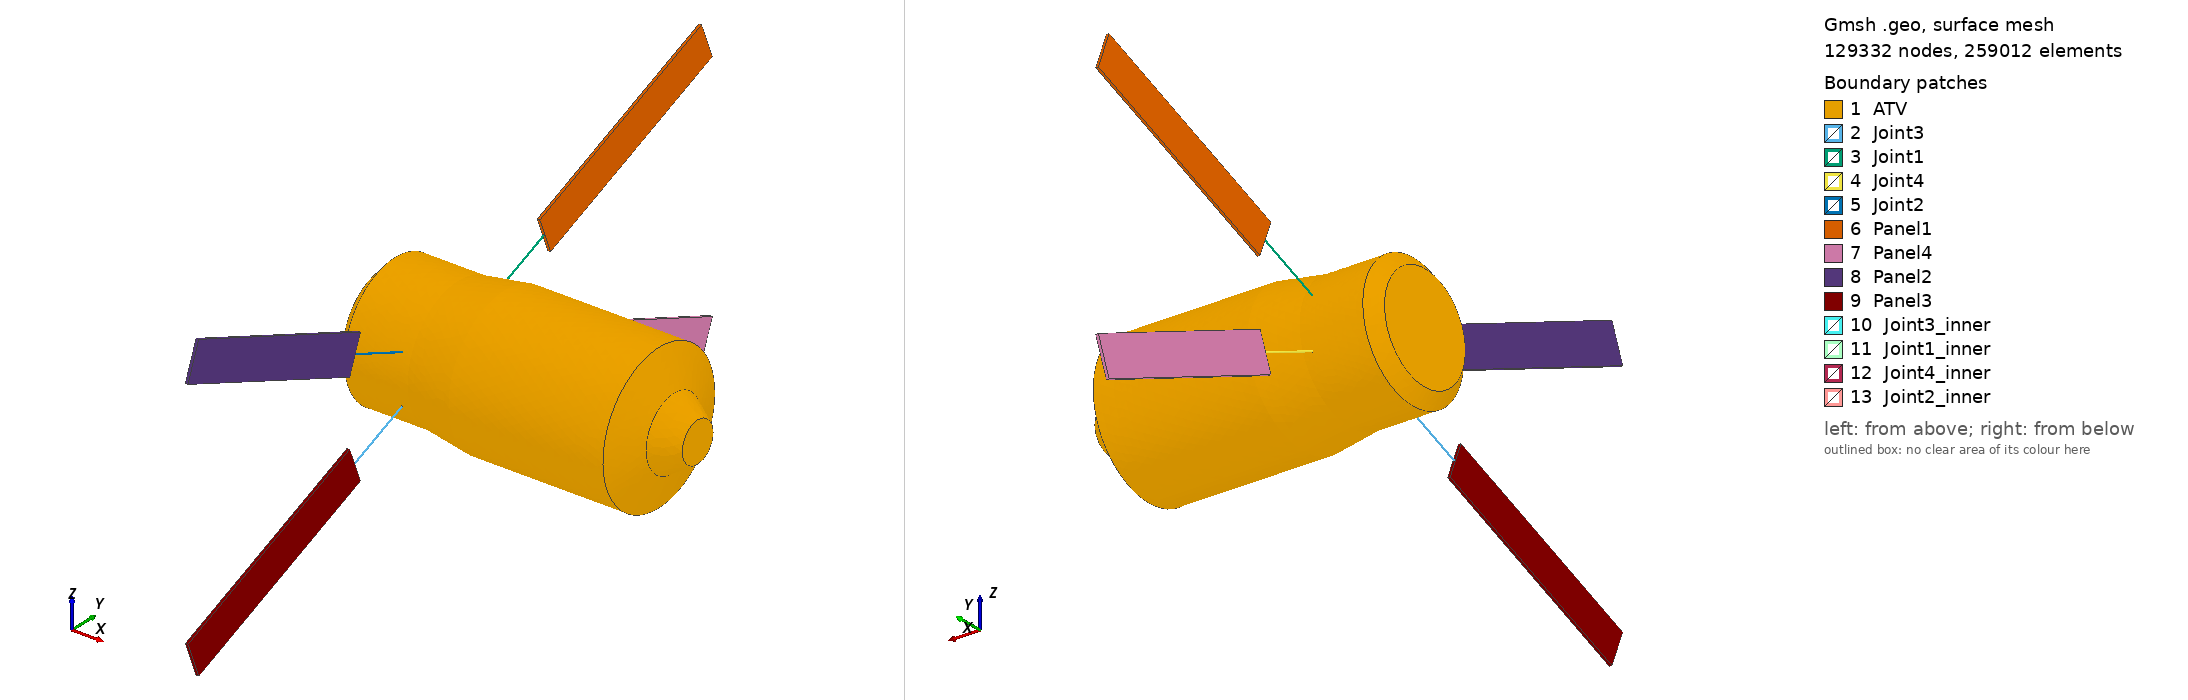

Gmsh geometry script, surface-meshed: 129332 nodes, 259012 surface elements. Boundary patches (legend numbers): 1 ATV, 2 Joint3, 3 Joint1, 4 Joint4, 5 Joint2, 6 Panel1, 7 Panel4, 8 Panel2, 9 Panel3, 10 Joint3_inner, 11 Joint1_inner, 12 Joint4_inner, 13 Joint2_inner. Left view from above one corner, right view from below the opposite corner. Legend entries are the model's physical surfaces. The drawing asked Gmsh for element sizes between 1% and 20% of the model's largest extent; the script's own settings can give other sizes.

=== ATV-1_main.geo (drawn) ===
//+
SetFactory("OpenCASCADE");
//+
Cone(1) = {0.0, 0.0, 0.0, -0.745, 0, 0, 0.625, 1.114, 2*Pi};
//+
Cone(2) = {-0.745, 0.0, 0.0, -0.458, 0, 0, 1.114, 2.25, 2*Pi};
//+
Cylinder(3) = {-1.203, 0.0, 0.0, -4.784, 0, 0, 2.25, 2*Pi};
//+
Cone(4) = {-5.987, 0.0, 0.0, -1.441, 0, 0, 2.25, 2.03, 2*Pi};
//+
Cylinder(5) = {-7.428, 0.0, 0.0, -1.957, 0, 0, 2.03, 2*Pi};
//+
Cone(6) = {-9.385, 0.0, 0.0, -0.359, 0, 0, 2.03, 1.62, 2*Pi};
//+

// Joint specifics
// Center coordinate pulled back a bit so that the joint goes into the main body!!
// For easier dealing of intersections!
// Adjust the y-coordinate of the cylinder joint center and increase length by same amount!
// perfect center on the main body = (-7.712, 2.03, 0.0) & perfect joint length = 2.103
Cylinder(7) = {-7.712, 1.53, 0.0, 0.0, 2.903, 0, 0.027, 2*Pi};
//+

Rotate {{0, 1, 0}, {-7.712, 1.53, 0.0}, Pi} {
  Duplicata { Volume{7};}
}

//Characteristic Length {14, 13} = 0.01;
//+
// Rotations of the above created joint!
//+
Rotate {{1, 0, 0}, {0, 0, 0}, 11*Pi/90} {
  Duplicata { Volume{7}; Volume{8} ;}
}
//+
Rotate {{1, 0, 0}, {0, 0, 0}, -11*Pi/90} {
  Duplicata { Volume{7}; Volume{8} ;}
}
//+
Rotate {{1, 0, 0}, {0, 0, 0}, 79*Pi/90} {
  Duplicata { Volume{7}; Volume{8} ;}
}
//+
Rotate {{1, 0, 0}, {0, 0, 0}, -79*Pi/90} {
  Volume{7}; Volume{8} ;
}
//+


// Creating the solar panels similar to that of the cylindrical joint
// Solar panels facing the flow for increased drag during re-entry!
//+
Box(15) = {-7.752, 4.133, -0.579, 0.080, 7.025, 1.158};

// Rotating the volumes of the solar panels
//+
Rotate {{1, 0, 0}, {0, 0, 0}, 11*Pi/90} {
  Duplicata {Volume{15};}
}
//+
Rotate {{1, 0, 0}, {0, 0, 0}, -11*Pi/90} {
  Duplicata {Volume{15};}
}
//+
Rotate {{1, 0, 0}, {0, 0, 0}, 79*Pi/90} {
  Duplicata {Volume{15};}
}
//+
Rotate {{1, 0, 0}, {0, 0, 0}, -79*Pi/90} {
  Volume{15};
}
//+
Coherence;
//+
Characteristic Length {6, 15, 3, 11, 4, 17, 5, 13} = 0.005;
//+
// Physical Surface("Panel1") = {45, 25, 46, 48, 49, 44, 47};
// Physical Surface("Panel2") = {21, 38, 39, 40, 41, 42, 43};
// Physical Surface("Panel3") = {17, 32, 33, 34, 35, 36, 37};
// Physical Surface("Panel4") = {29, 50, 51, 52, 53, 54, 55};
// Physical Surface("ATVmain") = {12, 13, 14, 15, 1, 58, 56, 59, 61, 63, 64, 65};
// Physical Surface("Joint1") = {15, 27, 25};
// Physical Surface("Joint2") = {14, 23, 21};
// Physical Surface("Joint3") = {12, 19, 17};
//Physical Surface("Joint4") = {13, 31, 29};
//+
BooleanUnion{ Volume{21}; Delete; }{ Volume{14}; Delete; }
//+
BooleanUnion{ Volume{22}; Delete; }{ Volume{16}; Delete; }
//+
BooleanUnion{ Volume{23}; Delete; }{ Volume{18}; Delete; }
//+
BooleanUnion{ Volume{20}; Delete; }{ Volume{12}; Delete; }
//+
BooleanUnion{ Volume{6}; Delete; }{ Volume{7}; Volume{4}; Delete; }
//+
BooleanUnion{ Volume{28}; Delete; }{ Volume{3}; Volume{2}; Volume{1}; Delete; }
//+
BooleanUnion{ Volume{28}; Delete; }{ Volume{11}; Volume{10}; Volume{9}; Volume{8}; Delete; }
//+


//+
BooleanUnion{ Surface{104}; Delete; }{ Surface{105}; Surface{106}; Surface{107}; Surface{108}; Surface{109}; Delete; }
//+
BooleanUnion{ Surface{105}; Delete; }{ Surface{106}; Delete; }
//+
BooleanUnion{ Surface{107}; Delete; }{ Surface{106}; Delete; }
//+

//+
MeshSize {110, 109, 108, 107, 95, 94, 91, 90, 106, 103, 102, 99, 92, 98, 93, 100, 33, 31, 101, 21, 19, 89, 88, 5, 6, 97, 3, 4, 96, 77, 8, 7, 76, 10, 9, 85, 84, 23, 25, 72, 27, 29, 73, 80, 78, 81, 79, 74, 75, 86, 87, 82, 83, 105, 104} = 0.25;

Coherence;
//+

//+
Field[1] = Ball;
Field[1].Radius = 0.3;
Field[1].VIn = 0.02;
Field[1].VOut = 1000;
Field[1].XCenter = -7.712;
Field[1].YCenter = -1.882;
Field[1].ZCenter = -0.76;

Field[2] = Ball;
Field[2].Radius = 0.3;
Field[2].VIn = 0.02;
Field[2].VOut = 1000;
Field[2].XCenter = -7.712;
Field[2].YCenter = 1.882;
Field[2].ZCenter = -0.76;

Field[3] = Ball;
Field[3].Radius = 0.3;
Field[3].VIn = 0.02;
Field[3].VOut = 1000;
Field[3].XCenter = -7.712;
Field[3].YCenter = -1.882;
Field[3].ZCenter = 0.76;

Field[4] = Ball;
Field[4].Radius = 0.3;
Field[4].VIn = 0.02;
Field[4].VOut = 1000;
Field[4].XCenter = -7.712;
Field[4].YCenter = 1.882;
Field[4].ZCenter = 0.76;

Field[5] = Ball;
Field[5].Radius = 0.2;
Field[5].VIn = 0.015;
Field[5].VOut = 1000;
Field[5].XCenter = -7.712;
Field[5].YCenter = 3.831;
Field[5].ZCenter = 1.553;

Field[6] = Ball;
Field[6].Radius = 0.2;
Field[6].VIn = 0.015;
Field[6].VOut = 1000;
Field[6].XCenter = -7.712;
Field[6].YCenter = 3.831;
Field[6].ZCenter = -1.553;

Field[7] = Ball;
Field[7].Radius = 0.2;
Field[7].VIn = 0.015;
Field[7].VOut = 1000;
Field[7].XCenter = -7.712;
Field[7].YCenter = -3.831;
Field[7].ZCenter = 1.553;

Field[8] = Ball;
Field[8].Radius = 0.2;
Field[8].VIn = 0.015;
Field[8].VOut = 1000;
Field[8].XCenter = -7.712;
Field[8].YCenter = -3.831;
Field[8].ZCenter = -1.553;


Cylinder(200) = {-7.712, 2.04, 0.0, 0.0, 2.083, 0, 0.0216, 2*Pi};

Rotate {{0, 1, 0}, {-7.712, 1.53, 0.0}, Pi} {
  Duplicata { Volume{200};}
}

Rotate {{1,0, 0}, {0, 0, 0.0}, 11*Pi/90} {
  Duplicata { Volume{200};Volume{201};}
}

Rotate {{1,0, 0}, {0, 0, 0.0}, -11*Pi/90} {
  Duplicata { Volume{200};Volume{201};}
}


Rotate {{1,0, 0}, {0, 0, 0.0}, 79*Pi/90} {
  Duplicata { Volume{200};Volume{201};}
}

Rotate {{1,0, 0}, {0, 0, 0.0}, -79*Pi/90} {
 Volume{200};Volume{201};
}



Coherence;

Transfinite Curve {129,130,131,133,137,139,141,138,145,147,146,149,148,152,150,151,126,127,124,128} = 150 Using Bump 0.2;
//+
Transfinite Curve {33, 29, 5, 4, 57, 53, 7, 6, 9, 8, 41, 37, 49, 45, 11, 10, 136, 132,134,135,142,143,140,144,121,122,123,125} = 25 Using Progression 1.00;

Transfinite Surface {82};
Transfinite Surface {83};
Transfinite Surface {84};
Transfinite Surface {85};
//+
Transfinite Surface {88};
Transfinite Surface {89};
Transfinite Surface {90};
Transfinite Surface {91};

Transfinite Surface {94};
Transfinite Surface {95};
Transfinite Surface {96};
Transfinite Surface {97};

Transfinite Surface {76};
Transfinite Surface {77};
Transfinite Surface {78};
Transfinite Surface {79};
//+

//+
Field[9] = Min;
//+
Field[9].FieldsList = {1, 2, 3, 4,5,6,7,8};
//+
Background Field = 9;

//+
Physical Surface("Panel1", 211) = {48, 44, 46, 47, 49, 45, 28};
//+
Physical Surface("Panel2", 212) = {61, 58, 60, 59, 56, 57, 40};
//+
Physical Surface("Panel3", 213) = {64, 67, 62, 65, 66, 63, 22};
//+
Physical Surface("Panel4", 214) = {54, 55, 50, 52, 53, 51, 34};
//+
Physical Surface("Joint1", 215) = {28, 18, 82, 83};
//+
Physical Surface("Joint1_inner", 216) = {85, 84, 87, 86};
//+
Physical Surface("Joint2_inner", 217) = {99, 97, 96, 98};
//+
Physical Surface("Joint3_inner", 218) = {80, 78, 79, 81};
//+
Physical Surface("Joint4_inner", 219) = {93, 91, 90, 92};
//+
Physical Surface("Joint4", 220) = {19, 89, 88, 34};
//+
Physical Surface("Joint3", 221) = {16, 77, 76, 22};
//+
Physical Surface("Joint2", 222) = {94, 95, 40, 17};
//+
Physical Surface("ATV", 223) = {73,75, 74, 72, 71, 70, 68, 69, 16, 17, 19, 18};
